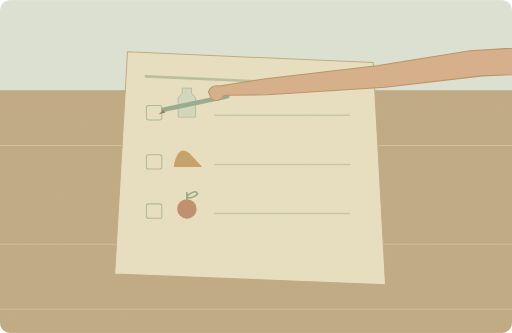
t = 0.00 s
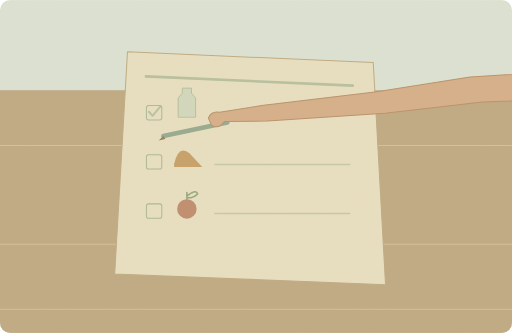
t = 1.60 s
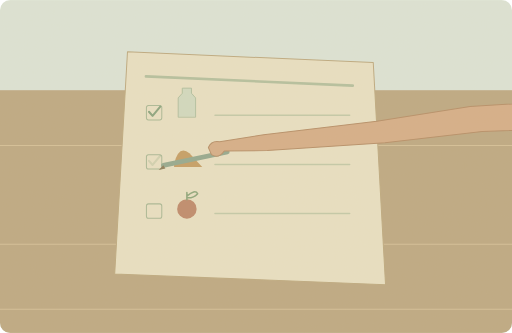
t = 3.40 s
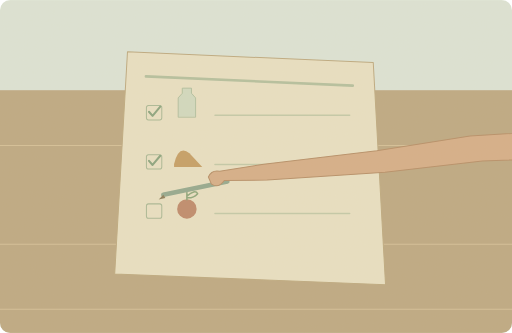
t = 5.20 s
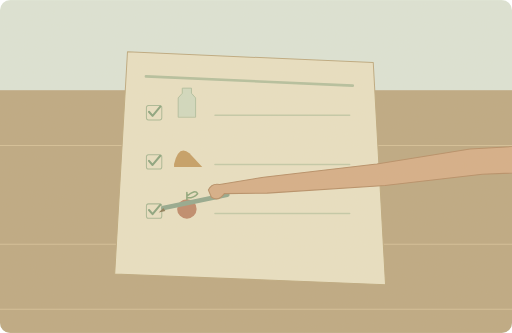
t = 6.70 s
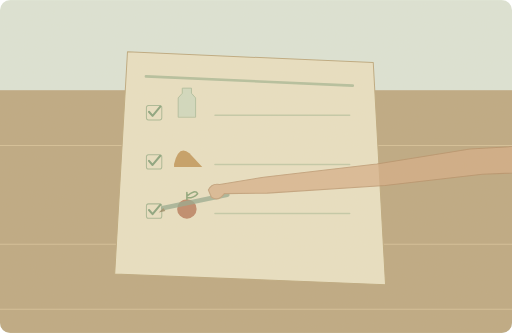
t = 8.25 s

The animated SVG that drew these frames (rendered in a browser with its animation timeline set to each time). Animation: 5 SMIL elements (animate=4,animateTransform=1); one cycle of 10.00 s, repeats indefinitely.

<svg xmlns="http://www.w3.org/2000/svg" width="1000" height="650" viewBox="0 0 1000 650" role="img" aria-labelledby="title desc"><title id="title">单词小故事</title><desc id="desc">I made a shopping list before leaving home.</desc><metadata>{"wordId": "list", "dailyExample": "I made a shopping list before leaving home.", "source": "https://github.com/go1app/word-atlas/blob/main/public/atlas/entries/1.json", "attribution": "Word Atlas contributors — CC BY 4.0", "license": "https://creativecommons.org/licenses/by/4.0/", "changes": "New original vector animation interpreting the daily example.", "durationSeconds": 10}</metadata><defs><clipPath id="frame"><rect width="1000" height="650" rx="20"/></clipPath><filter id="paper"><feTurbulence type="fractalNoise" baseFrequency=".74" numOctaves="3" stitchTiles="stitch"/><feColorMatrix type="saturate" values="0"/><feComponentTransfer><feFuncA type="linear" slope=".065"/></feComponentTransfer><feBlend in="SourceGraphic" mode="soft-light"/></filter><filter id="glow" x="-100%" y="-100%" width="300%" height="300%"><feGaussianBlur stdDeviation="8"/></filter></defs><g clip-path="url(#frame)"><rect x="0" y="0" width="1000" height="650" rx="0" fill="#dce5d8" /><rect x="0" y="176" width="1000" height="474" rx="0" fill="#bca780" /><path d="M0 284H1000M0 477H1000M0 604H1000" fill="none" stroke="#d4bf97" stroke-width="2" stroke-linecap="round" stroke-linejoin="round" /><path d="M249 101L729 122 753 556 224 535Z" fill="#e9e1c4" stroke="#bca87e" stroke-width="2" stroke-linecap="round" stroke-linejoin="round" /><path d="M285 149L689 167" fill="none" stroke="#b3bf9e" stroke-width="5" stroke-linecap="round" stroke-linejoin="round" /><rect x="286" y="206" width="30" height="28" rx="4" fill="none" stroke="#a8b895" stroke-width="2"/><path d="M420 225H683" fill="none" stroke="#c2c9a8" stroke-width="3" stroke-linecap="round" stroke-linejoin="round" /><g><animate attributeName="opacity" values="0;0;1;1;0" keyTimes="0;0.12;0.2;.88;1" dur="10s" repeatCount="indefinite"/><path d="M291 218l7 8 15 -18" fill="none" stroke="#87a27d" stroke-width="4" stroke-linecap="round" stroke-linejoin="round" /></g><rect x="286" y="302" width="30" height="28" rx="4" fill="none" stroke="#a8b895" stroke-width="2"/><path d="M420 321H683" fill="none" stroke="#c2c9a8" stroke-width="3" stroke-linecap="round" stroke-linejoin="round" /><g><animate attributeName="opacity" values="0;0;1;1;0" keyTimes="0;0.32;0.4;.88;1" dur="10s" repeatCount="indefinite"/><path d="M291 314l7 8 15 -18" fill="none" stroke="#87a27d" stroke-width="4" stroke-linecap="round" stroke-linejoin="round" /></g><rect x="286" y="398" width="30" height="28" rx="4" fill="none" stroke="#a8b895" stroke-width="2"/><path d="M420 417H683" fill="none" stroke="#c2c9a8" stroke-width="3" stroke-linecap="round" stroke-linejoin="round" /><g><animate attributeName="opacity" values="0;0;1;1;0" keyTimes="0;0.52;0.6000000000000001;.88;1" dur="10s" repeatCount="indefinite"/><path d="M291 410l7 8 15 -18" fill="none" stroke="#87a27d" stroke-width="4" stroke-linecap="round" stroke-linejoin="round" /></g><path d="M348 228v-37l8 -9v-10h18v10l8 9v37Z" fill="#d1dac0" stroke="#a4b795" stroke-width="1.5" stroke-linecap="round" stroke-linejoin="round" /><path d="M340 320Q349 282 370 299L395 326H340Z" fill="#c49c62" stroke="none" stroke-width="2" stroke-linecap="round" stroke-linejoin="round" /><circle cx="365" cy="408" r="19" fill="#bd8769" /><path d="M365 390v-14M365 383q16 -14 21 -5q-8 9 -21 8" fill="none" stroke="#8ba579" stroke-width="3" stroke-linecap="round" stroke-linejoin="round" /><g><animateTransform attributeName="transform" type="translate" values="0 0;0 96;0 192;0 192;0 0;0 0" keyTimes="0;.3;.6;.85;.95;1" dur="10s" repeatCount="indefinite"/><animate attributeName="opacity" values="1;1;1;0;0;1" keyTimes="0;.3;.8;.9;.98;1" dur="10s" repeatCount="indefinite"/><path d="M319 214L444 188" fill="none" stroke="#91a78d" stroke-width="9" stroke-linecap="round" stroke-linejoin="round" /><path d="M319 214l-9 9 13 -3Z" fill="#8a7955" stroke="none" stroke-width="2" stroke-linecap="round" stroke-linejoin="round" /><path d="M1100 88L918 99 736 128 515 154 429 168Q413 165 407 179L413 193Q427 202 438 186L522 185 752 170 942 148 1100 142Z" fill="#d5ad86" stroke="#b58c65" stroke-width="2" stroke-linecap="round" stroke-linejoin="round" /></g><rect width="1000" height="650" fill="#ddc8a0" opacity=".14" filter="url(#paper)" pointer-events="none"/></g></svg>
